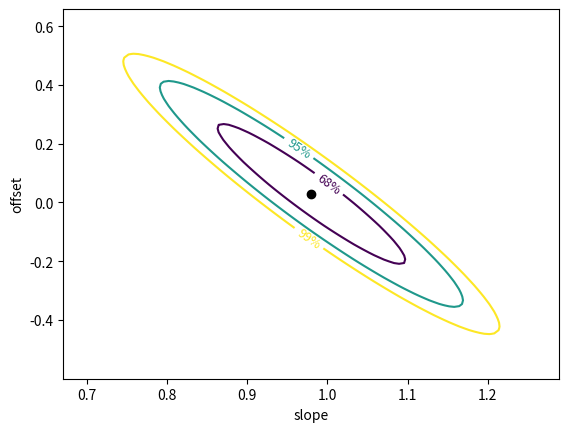

Write the Python code that produced this figure.
#!/usr/bin/env python3
#
# Test of a simple linear fit using
# scipy.optimize.curve_fit
#
# 

# CC 19 Feb 2019
#-----------------------
from scipy.optimize import curve_fit
import numpy as np
import matplotlib.pyplot as plt

# curve_fit needs to define a function explicitely
def myFunc(x, slope, offset):
    return slope*x+offset


x = np.array([1., 2., 3.])
y = np.array([1.1, 1.9, 3.1])     
dy = np.array([0.1, 0.07, 0.12])  # error in y

# The calling sequence to curve_fit requires an initial
# guess for the parameters
myGuess = [0., 1.]
p, cov = curve_fit(myFunc, x, y, p0=myGuess, sigma=dy, absolute_sigma=True)
print("Fit parameters = \n",p)
print("Covariance Matrix = \n", cov)

# Annoyingly enough you need to calculate the chisquared yourself
temp = (y - myFunc(x,p[0],p[1]))/dy
chisq = (temp*temp).sum()
print("Chisq = ", chisq)

# Chisquared contour plot
# Make the plot to +\- 4 sigma on either side of the fit values
#
# First step:
# Fill (brute force) a 2D array as a function of (p[0],p[1])
# which contains the difference between this particular value
# of chisq calculated with (p[0],p[1]) and the minimized value of chisq 
horizMin = p[0] - 4*np.sqrt(cov[0][0])
horizMax = p[0] + 4*np.sqrt(cov[0][0])
vertMin  = p[1] - 4*np.sqrt(cov[1][1])
vertMax  = p[1] + 4*np.sqrt(cov[1][1])
horiz    = np.linspace(horizMin, horizMax, 100)
vert     = np.linspace(vertMin,  vertMax,  100)
dchi     = np.zeros(shape=(100,100))
for i in range(0, len(horiz)):
    p0 = horiz[i]
    for j in range(0, len(vert)):
        p1 = vert[j]
        temp = (y - myFunc(x,p0,p1))/dy
        thisChi = (temp*temp).sum()
        dchi[i][j] = thisChi - chisq

# Second step:
# Define a contour.  The hardwired numbers correspond
# to the 68% 95% 99% coverage for 2 parameters
# Particle Data Group (PDG) Table 38.2
# http://pdg.lbl.gov/2015/reviews/rpp2015-rev-statistics.pdf
fig2, ax2 = plt.subplots()
CS = ax2.contour(horiz, vert, dchi, [2.30, 5.99, 9.21])
fmt = {}
strs = [ '68%', '95%', '99%' ]
for l,s in zip( CS.levels, strs ):
    fmt[l] = s
ax2.clabel(CS, inline=True, fmt=fmt, fontsize=9)

# Third step:
# Stick a point at the best fit value, show the grid, cleanup axes
ax2.plot(p[0], p[1], 'ko')
ax2.set_xlim(horiz[0], horiz[-1])
ax2.set_ylim(vert[0],  vert[-1]) 
ax2.set_xlabel('slope')
ax2.set_ylabel('offset')
fig2.show()
input('Enter something to quit ')



